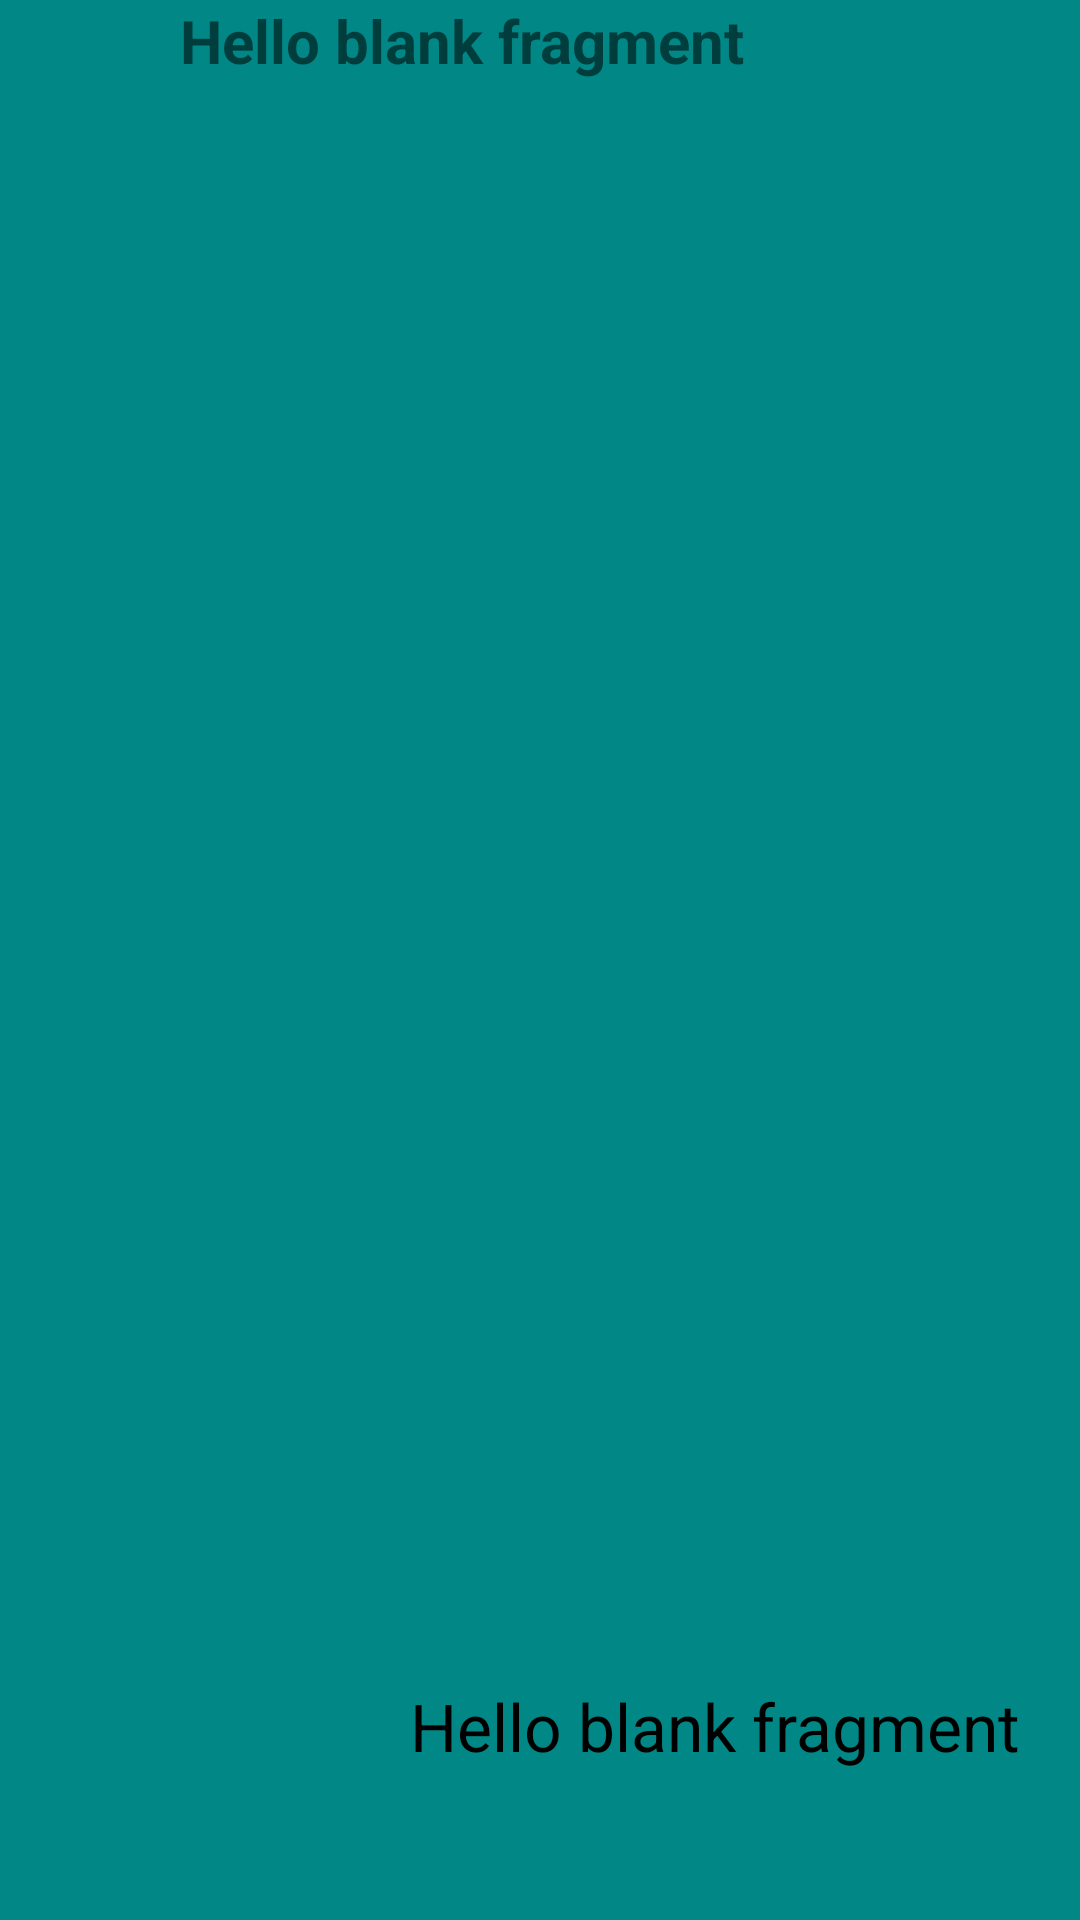

Write the Android layout XML for this screen, with the resource values it uses.
<!-- AndroidManifest.xml: application theme Theme.A1Lesson51 -->
<!-- res/layout/fragment_text.xml -->
<?xml version="1.0" encoding="utf-8"?>
<androidx.constraintlayout.widget.ConstraintLayout
    xmlns:android="http://schemas.android.com/apk/res/android"
    xmlns:tools="http://schemas.android.com/tools"
    android:layout_width="match_parent"
    android:layout_height="match_parent"
    xmlns:app="http://schemas.android.com/apk/res-auto"
    android:background="@color/teal_700"
    android:orientation="horizontal"
    tools:context=".TextFragment">

    <ImageView
        android:id="@+id/image_text"
        android:layout_width="60dp"
        android:layout_height="60dp"
        android:layout_gravity="top"
        app:layout_constraintTop_toTopOf="parent"
        app:layout_constraintStart_toStartOf="parent"
        />

    <TextView
        android:id="@+id/title_text"
        android:layout_width="wrap_content"
        android:layout_height="wrap_content"
        android:layout_gravity="top"
        android:text="@string/hello_blank_fragment"
        android:textSize="20sp"
        android:textStyle="bold"
        app:layout_constraintTop_toTopOf="parent"
        app:layout_constraintStart_toEndOf="@+id/image_text"
        />

    <TextView
        android:id="@+id/subTitle"
        android:layout_width="wrap_content"
        android:layout_height="wrap_content"
        android:layout_marginBottom="50dp"
        android:layout_marginEnd="10dp"
        android:text="@string/hello_blank_fragment"
        android:textSize="22sp"
        android:textColor="@color/black"
        android:paddingStart="10dp"
        android:paddingEnd="10dp"
        android:background="@drawable/round"
        android:backgroundTint="@color/white"
        app:layout_constraintBottom_toBottomOf="parent"
        app:layout_constraintEnd_toEndOf="parent"
        />


</androidx.constraintlayout.widget.ConstraintLayout>
<!-- resources referenced by this layout -->
<resources>
  <string name="hello_blank_fragment">Hello blank fragment</string>
  <style name="Theme.A1Lesson51" parent="Theme.MaterialComponents.DayNight.NoActionBar">
          
          <item name="colorPrimary">@color/purple_500</item>
          <item name="colorPrimaryVariant">@color/purple_700</item>
          <item name="colorOnPrimary">@color/white</item>
          
          <item name="colorSecondary">@color/teal_200</item>
          <item name="colorSecondaryVariant">@color/teal_700</item>
          <item name="colorOnSecondary">@color/black</item>
          
          <item name="android:statusBarColor" tools:targetApi="l">?attr/colorPrimaryVariant</item>
          
      </style>
  <!-- not gathered from this repository: default colours our renderer supplied (Android Studio template values) -->
  <color name="purple_500">#FF6200EE</color>
  <color name="purple_700">#FF3700B3</color>
  <color name="teal_200">#FF03DAC5</color>
  <color name="teal_700">#FF018786</color>
  <color name="black">#FF000000</color>
  <color name="white">#FFFFFFFF</color>
</resources>
